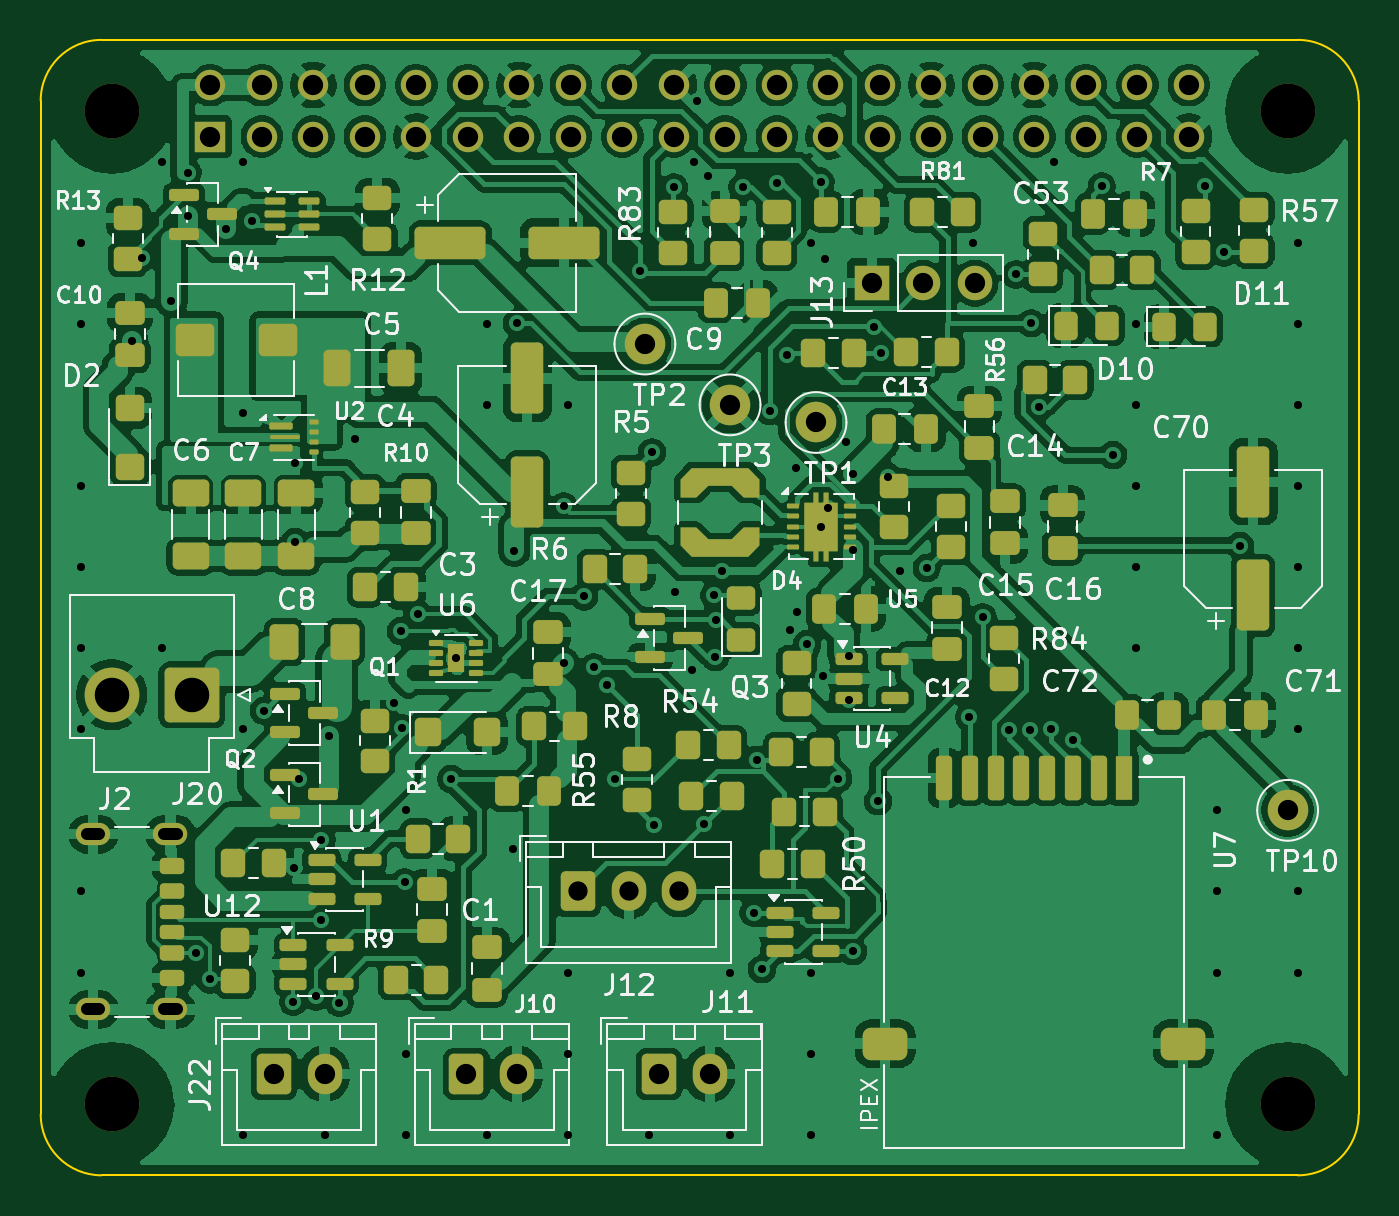
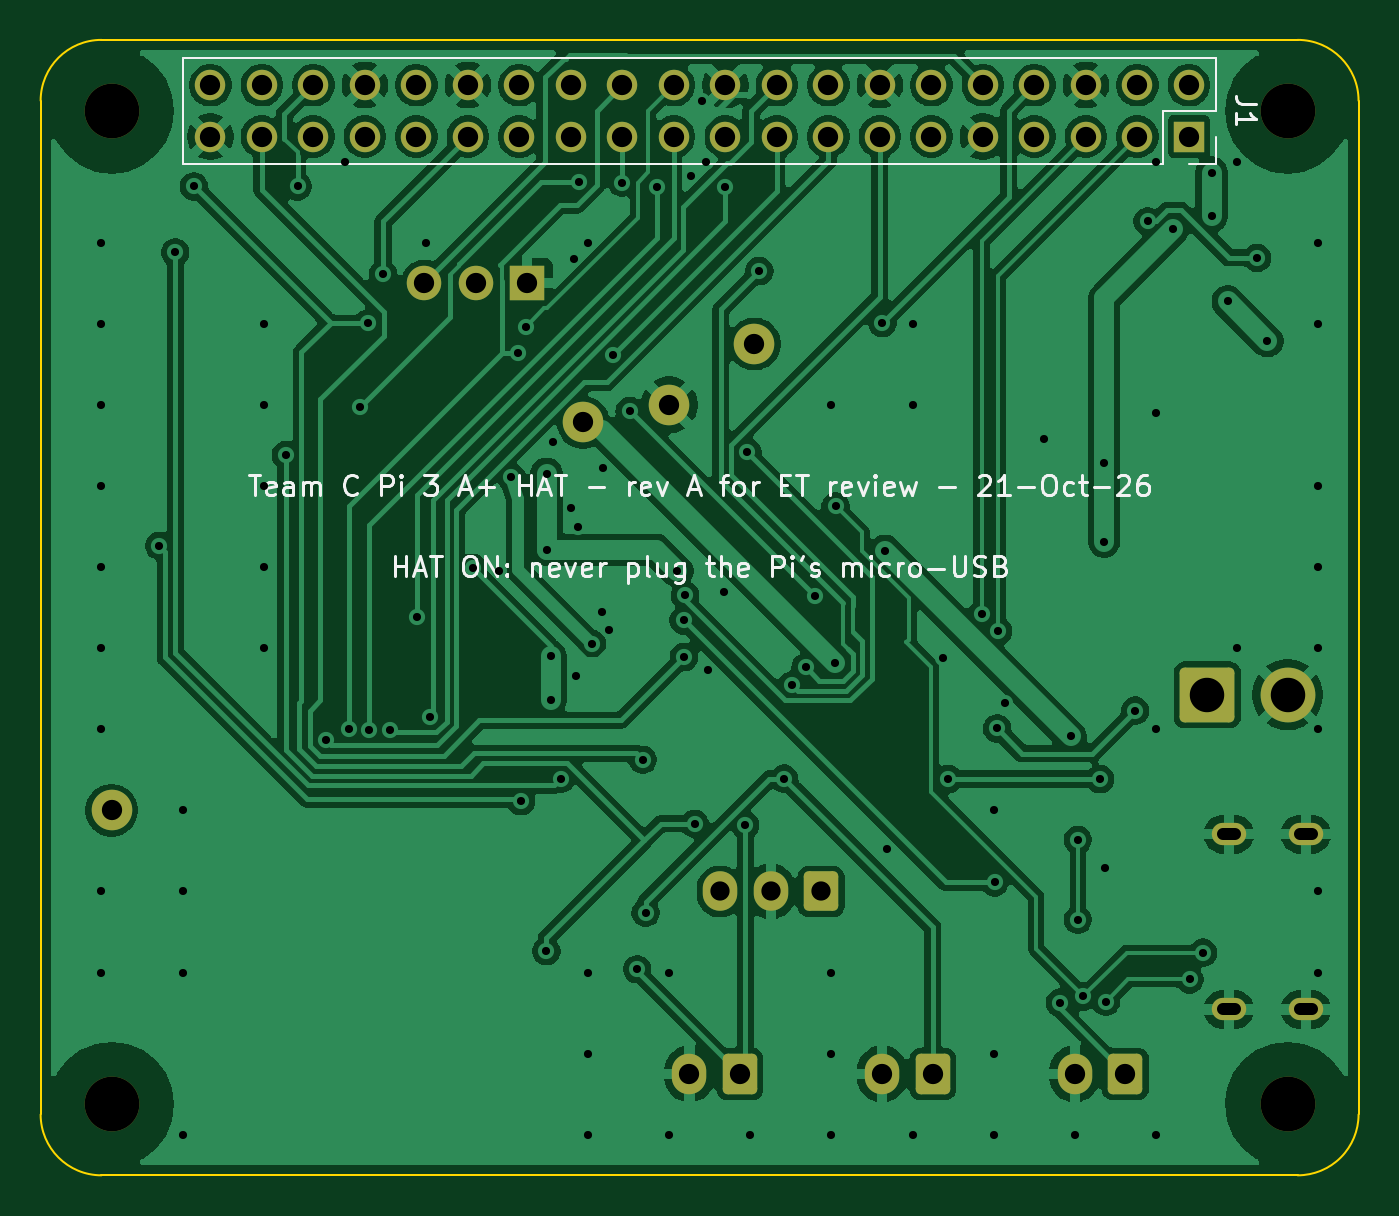
Circuit board: 10 layer files. Board 65.0 x 56.0 mm.
- bottom_copper: teamc-carrier-B_Cu.gbr (155013 bytes)
- bottom_mask: teamc-carrier-B_Mask.gbr (3618 bytes)
- bottom_silk: teamc-carrier-B_Silkscreen.gbr (28616 bytes)
- outline: teamc-carrier-Edge_Cuts.gbr (1036 bytes)
- top_copper: teamc-carrier-F_Cu.gbr (437214 bytes)
- top_mask: teamc-carrier-F_Mask.gbr (15035 bytes)
- paste: teamc-carrier-F_Paste.gbr (12702 bytes)
- top_silk: teamc-carrier-F_Silkscreen.gbr (112010 bytes)
- drill: teamc-carrier-NPTH.drl (422 bytes)
- drill: teamc-carrier-PTH.drl (3708 bytes)

=== bottom_copper: teamc-carrier-B_Cu.gbr (155013 bytes, source omitted) ===
=== bottom_mask: teamc-carrier-B_Mask.gbr ===
%TF.GenerationSoftware,KiCad,Pcbnew,10.0.6-10.0.6~ubuntu24.04.1*%
%TF.CreationDate,2026-10-21T10:52:11+02:00*%
%TF.ProjectId,teamc-carrier,7465616d-632d-4636-9172-726965722e6b,rev?*%
%TF.SameCoordinates,Original*%
%TF.FileFunction,Soldermask,Bot*%
%TF.FilePolarity,Negative*%
%FSLAX46Y46*%
G04 Gerber Fmt 4.6, Leading zero omitted, Abs format (unit mm)*
G04 Created by KiCad (PCBNEW 10.0.6-10.0.6~ubuntu24.04.1) date 2026-10-21 10:52:11*
%MOMM*%
%LPD*%
G01*
G04 APERTURE LIST*
G04 Aperture macros list*
%AMRoundRect*
0 Rectangle with rounded corners*
0 $1 Rounding radius*
0 $2 $3 $4 $5 $6 $7 $8 $9 X,Y pos of 4 corners*
0 Add a 4 corners polygon primitive as box body*
4,1,4,$2,$3,$4,$5,$6,$7,$8,$9,$2,$3,0*
0 Add four circle primitives for the rounded corners*
1,1,$1+$1,$2,$3*
1,1,$1+$1,$4,$5*
1,1,$1+$1,$6,$7*
1,1,$1+$1,$8,$9*
0 Add four rect primitives between the rounded corners*
20,1,$1+$1,$2,$3,$4,$5,0*
20,1,$1+$1,$4,$5,$6,$7,0*
20,1,$1+$1,$6,$7,$8,$9,0*
20,1,$1+$1,$8,$9,$2,$3,0*%
G04 Aperture macros list end*
%ADD10C,2.700000*%
%ADD11RoundRect,0.250000X-0.600000X-0.725000X0.600000X-0.725000X0.600000X0.725000X-0.600000X0.725000X0*%
%ADD12O,1.700000X1.950000*%
%ADD13RoundRect,0.250000X-0.600000X-0.750000X0.600000X-0.750000X0.600000X0.750000X-0.600000X0.750000X0*%
%ADD14O,1.700000X2.000000*%
%ADD15RoundRect,0.250001X1.099999X1.099999X-1.099999X1.099999X-1.099999X-1.099999X1.099999X-1.099999X0*%
%ADD16O,1.700000X1.100000*%
%ADD17R,1.700000X1.700000*%
%ADD18C,1.700000*%
%ADD19C,2.000000*%
%ADD20R,1.500000X1.500000*%
%ADD21C,1.500000*%
G04 APERTURE END LIST*
D10*
%TO.C,MH2*%
X161500000Y-47500000D03*
%TD*%
D11*
%TO.C,J12*%
X126500000Y-86000000D03*
D12*
X129000000Y-86000000D03*
X131500000Y-86000000D03*
%TD*%
D13*
%TO.C,J10*%
X121000000Y-95000000D03*
D14*
X123500000Y-95000000D03*
%TD*%
D15*
%TO.C,J20*%
X107460000Y-76300000D03*
D10*
X103500000Y-76300000D03*
%TD*%
D16*
%TO.C,J2*%
X106400000Y-83180000D03*
X102600000Y-83180000D03*
X106400000Y-91820000D03*
X102600000Y-91820000D03*
%TD*%
D13*
%TO.C,J22*%
X111500000Y-95000000D03*
D14*
X114000000Y-95000000D03*
%TD*%
D10*
%TO.C,MH3*%
X103500000Y-96500000D03*
%TD*%
%TO.C,MH1*%
X103500000Y-47500000D03*
%TD*%
D17*
%TO.C,J13*%
X141000000Y-56000000D03*
D18*
X143540000Y-56000000D03*
X146080000Y-56000000D03*
%TD*%
D19*
%TO.C,TP10*%
X161500000Y-82000000D03*
%TD*%
D10*
%TO.C,MH4*%
X161500000Y-96500000D03*
%TD*%
D19*
%TO.C,TP3*%
X134000000Y-62000000D03*
%TD*%
%TO.C,TP1*%
X138240000Y-62870000D03*
%TD*%
%TO.C,TP2*%
X129800000Y-59000000D03*
%TD*%
D13*
%TO.C,J11*%
X130500000Y-95000000D03*
D14*
X133000000Y-95000000D03*
%TD*%
D20*
%TO.C,J1*%
X108370000Y-48770000D03*
D21*
X108370000Y-46230000D03*
X110910000Y-48770000D03*
X110910000Y-46230000D03*
X113450000Y-48770000D03*
X113450000Y-46230000D03*
X115990000Y-48770000D03*
X115990000Y-46230000D03*
X118530000Y-48770000D03*
X118530000Y-46230000D03*
X121070000Y-48770000D03*
X121070000Y-46230000D03*
X123610000Y-48770000D03*
X123610000Y-46230000D03*
X126150000Y-48770000D03*
X126150000Y-46230000D03*
X128690000Y-48770000D03*
X128690000Y-46230000D03*
X131230000Y-48770000D03*
X131230000Y-46230000D03*
X133770000Y-48770000D03*
X133770000Y-46230000D03*
X136310000Y-48770000D03*
X136310000Y-46230000D03*
X138850000Y-48770000D03*
X138850000Y-46230000D03*
X141390000Y-48770000D03*
X141390000Y-46230000D03*
X143930000Y-48770000D03*
X143930000Y-46230000D03*
X146470000Y-48770000D03*
X146470000Y-46230000D03*
X149010000Y-48770000D03*
X149010000Y-46230000D03*
X151550000Y-48770000D03*
X151550000Y-46230000D03*
X154090000Y-48770000D03*
X154090000Y-46230000D03*
X156630000Y-48770000D03*
X156630000Y-46230000D03*
%TD*%
M02*

=== bottom_silk: teamc-carrier-B_Silkscreen.gbr (28616 bytes, source omitted) ===
=== outline: teamc-carrier-Edge_Cuts.gbr ===
%TF.GenerationSoftware,KiCad,Pcbnew,10.0.6-10.0.6~ubuntu24.04.1*%
%TF.CreationDate,2026-10-21T10:52:11+02:00*%
%TF.ProjectId,teamc-carrier,7465616d-632d-4636-9172-726965722e6b,rev?*%
%TF.SameCoordinates,Original*%
%TF.FileFunction,Profile,NP*%
%FSLAX46Y46*%
G04 Gerber Fmt 4.6, Leading zero omitted, Abs format (unit mm)*
G04 Created by KiCad (PCBNEW 10.0.6-10.0.6~ubuntu24.04.1) date 2026-10-21 10:52:11*
%MOMM*%
%LPD*%
G01*
G04 APERTURE LIST*
%TA.AperFunction,Profile*%
%ADD10C,0.100000*%
%TD*%
G04 APERTURE END LIST*
D10*
X100000000Y-47000000D02*
G75*
G02*
X103000000Y-44000000I3000000J0D01*
G01*
X100000000Y-97000000D02*
X100000000Y-47000000D01*
X103000000Y-44000000D02*
X162000000Y-44000000D01*
X103000000Y-100000000D02*
G75*
G02*
X100000000Y-97000000I0J3000000D01*
G01*
X162000000Y-44000000D02*
G75*
G02*
X165000000Y-47000000I0J-3000000D01*
G01*
X162000000Y-100000000D02*
X103000000Y-100000000D01*
X165000000Y-47000000D02*
X165000000Y-97000000D01*
X165000000Y-97000000D02*
G75*
G02*
X162000000Y-100000000I-3000000J0D01*
G01*
M02*

=== top_copper: teamc-carrier-F_Cu.gbr (437214 bytes, source omitted) ===
=== top_mask: teamc-carrier-F_Mask.gbr (15035 bytes, source omitted) ===
=== paste: teamc-carrier-F_Paste.gbr (12702 bytes, source omitted) ===
=== top_silk: teamc-carrier-F_Silkscreen.gbr (112010 bytes, source omitted) ===
=== drill: teamc-carrier-NPTH.drl ===
M48
; DRILL file KiCad 10.0.6-10.0.6~ubuntu24.04.1 date 2026-10-21T10:52:11
; FORMAT={-:-/ absolute / metric / decimal}
; #@! TF.CreationDate,2026-10-21T10:52:11+02:00
; #@! TF.GenerationSoftware,Kicad,Pcbnew,10.0.6-10.0.6~ubuntu24.04.1
; #@! TF.FileFunction,NonPlated,1,2,NPTH
FMAT,2
METRIC
; #@! TA.AperFunction,NonPlated,NPTH,ComponentDrill
T1C2.700
%
G90
G05
T1
X103.5Y-47.5
X103.5Y-96.5
X161.5Y-47.5
X161.5Y-96.5
M30

=== drill: teamc-carrier-PTH.drl ===
M48
; DRILL file KiCad 10.0.6-10.0.6~ubuntu24.04.1 date 2026-10-21T10:52:11
; FORMAT={-:-/ absolute / metric / decimal}
; #@! TF.CreationDate,2026-10-21T10:52:11+02:00
; #@! TF.GenerationSoftware,Kicad,Pcbnew,10.0.6-10.0.6~ubuntu24.04.1
; #@! TF.FileFunction,Plated,1,2,PTH
FMAT,2
METRIC
; #@! TA.AperFunction,Plated,PTH,ViaDrill
T1C0.400
; #@! TA.AperFunction,Plated,PTH,ComponentDrill
T2C0.600
; #@! TA.AperFunction,Plated,PTH,ComponentDrill
T3C0.950
; #@! TA.AperFunction,Plated,PTH,ComponentDrill
T4C1.000
; #@! TA.AperFunction,Plated,PTH,ComponentDrill
T5C1.700
%
G90
G05
T1
X102.0Y-54.0
X102.0Y-58.0
X102.0Y-66.0
X102.0Y-70.0
X102.0Y-74.0
X102.0Y-78.0
X102.0Y-86.0
X102.0Y-90.0
X104.5Y-58.85
X105.0Y-54.75
X106.0Y-50.0
X106.0Y-74.0
X106.45Y-56.9
X107.25Y-50.55
X107.25Y-52.7
X107.671Y-89.02
X108.336Y-90.333
X109.15Y-53.35
X110.0Y-50.0
X110.0Y-62.4
X110.0Y-78.0
X110.0Y-98.0
X110.4Y-52.95
X111.016Y-77.083
X112.462Y-91.436
X112.5Y-84.85
X112.55Y-64.85
X112.55Y-68.75
X112.75Y-80.45
X113.573Y-91.179
X113.847Y-83.45
X113.847Y-87.389
X114.0Y-98.0
X114.2Y-78.35
X114.737Y-91.488
X115.5Y-63.705
X117.45Y-76.7
X117.776Y-73.159
X117.825Y-77.959
X117.947Y-85.548
X118.0Y-82.0
X118.0Y-94.0
X118.0Y-98.0
X118.594Y-72.339
X120.25Y-80.45
X120.5Y-74.5
X122.0Y-58.0
X122.0Y-62.0
X122.0Y-98.0
X123.275Y-83.893
X123.35Y-69.2
X123.489Y-57.978
X125.793Y-67.009
X125.8Y-74.75
X126.0Y-62.0
X126.0Y-90.0
X126.0Y-94.0
X126.0Y-98.0
X126.8Y-71.45
X127.277Y-74.948
X127.945Y-75.826
X128.331Y-80.436
X129.553Y-55.395
X130.0Y-98.0
X130.148Y-64.343
X130.25Y-82.726
X131.228Y-51.271
X131.28Y-71.211
X132.11Y-75.059
X132.2Y-50.0
X132.359Y-47.008
X132.737Y-82.663
X132.9Y-50.7
X133.222Y-71.4
X133.273Y-74.435
X133.289Y-72.628
X133.6Y-70.2
X134.0Y-90.0
X134.0Y-98.0
X134.622Y-51.244
X135.165Y-87.05
X135.306Y-79.502
X135.58Y-89.833
X135.95Y-62.3
X136.31Y-51.047
X136.784Y-59.552
X136.95Y-73.1
X137.242Y-65.11
X137.3Y-72.2
X137.8Y-73.8
X138.0Y-54.0
X138.0Y-90.0
X138.0Y-94.0
X138.0Y-98.0
X138.462Y-50.993
X138.5Y-68.0
X138.6Y-75.35
X138.7Y-54.8
X138.85Y-67.1
X139.328Y-80.43
X139.742Y-63.81
X139.85Y-74.4
X139.85Y-76.55
X140.05Y-65.4
X140.05Y-69.15
X140.06Y-88.95
X141.078Y-58.159
X141.3Y-81.55
X141.45Y-59.44
X141.8Y-65.55
X142.4Y-70.2
X143.7Y-70.05
X145.796Y-77.398
X146.0Y-54.0
X146.452Y-72.479
X147.769Y-78.022
X148.111Y-55.57
X148.791Y-78.022
X148.858Y-57.974
X149.259Y-62.114
X149.812Y-77.997
X150.0Y-50.0
X150.931Y-78.541
X152.33Y-51.228
X152.898Y-64.48
X154.0Y-58.0
X154.0Y-62.0
X154.0Y-66.0
X154.0Y-70.0
X154.0Y-74.0
X157.442Y-51.226
X158.0Y-82.0
X158.0Y-86.0
X158.0Y-90.0
X158.0Y-98.0
X158.362Y-54.48
X159.15Y-68.95
X162.0Y-54.0
X162.0Y-58.0
X162.0Y-62.0
X162.0Y-66.0
X162.0Y-70.0
X162.0Y-74.0
X162.0Y-78.0
X162.0Y-86.0
X162.0Y-90.0
T3
X126.5Y-86.0
X129.0Y-86.0
X131.5Y-86.0
T4
X108.37Y-46.23
X108.37Y-48.77
X110.91Y-46.23
X110.91Y-48.77
X111.5Y-95.0
X113.45Y-46.23
X113.45Y-48.77
X114.0Y-95.0
X115.99Y-46.23
X115.99Y-48.77
X118.53Y-46.23
X118.53Y-48.77
X121.0Y-95.0
X121.07Y-46.23
X121.07Y-48.77
X123.5Y-95.0
X123.61Y-46.23
X123.61Y-48.77
X126.15Y-46.23
X126.15Y-48.77
X128.69Y-46.23
X128.69Y-48.77
X129.8Y-59.0
X130.5Y-95.0
X131.23Y-46.23
X131.23Y-48.77
X133.0Y-95.0
X133.77Y-46.23
X133.77Y-48.77
X134.0Y-62.0
X136.31Y-46.23
X136.31Y-48.77
X138.24Y-62.87
X138.85Y-46.23
X138.85Y-48.77
X141.0Y-56.0
X141.39Y-46.23
X141.39Y-48.77
X143.54Y-56.0
X143.93Y-46.23
X143.93Y-48.77
X146.08Y-56.0
X146.47Y-46.23
X146.47Y-48.77
X149.01Y-46.23
X149.01Y-48.77
X151.55Y-46.23
X151.55Y-48.77
X154.09Y-46.23
X154.09Y-48.77
X156.63Y-46.23
X156.63Y-48.77
X161.5Y-82.0
T5
X103.5Y-76.3
X107.46Y-76.3
T2
X102.9Y-83.18G85X102.3Y-83.18
G05
X102.9Y-91.82G85X102.3Y-91.82
G05
X106.7Y-83.18G85X106.1Y-83.18
G05
X106.7Y-91.82G85X106.1Y-91.82
G05
M30
